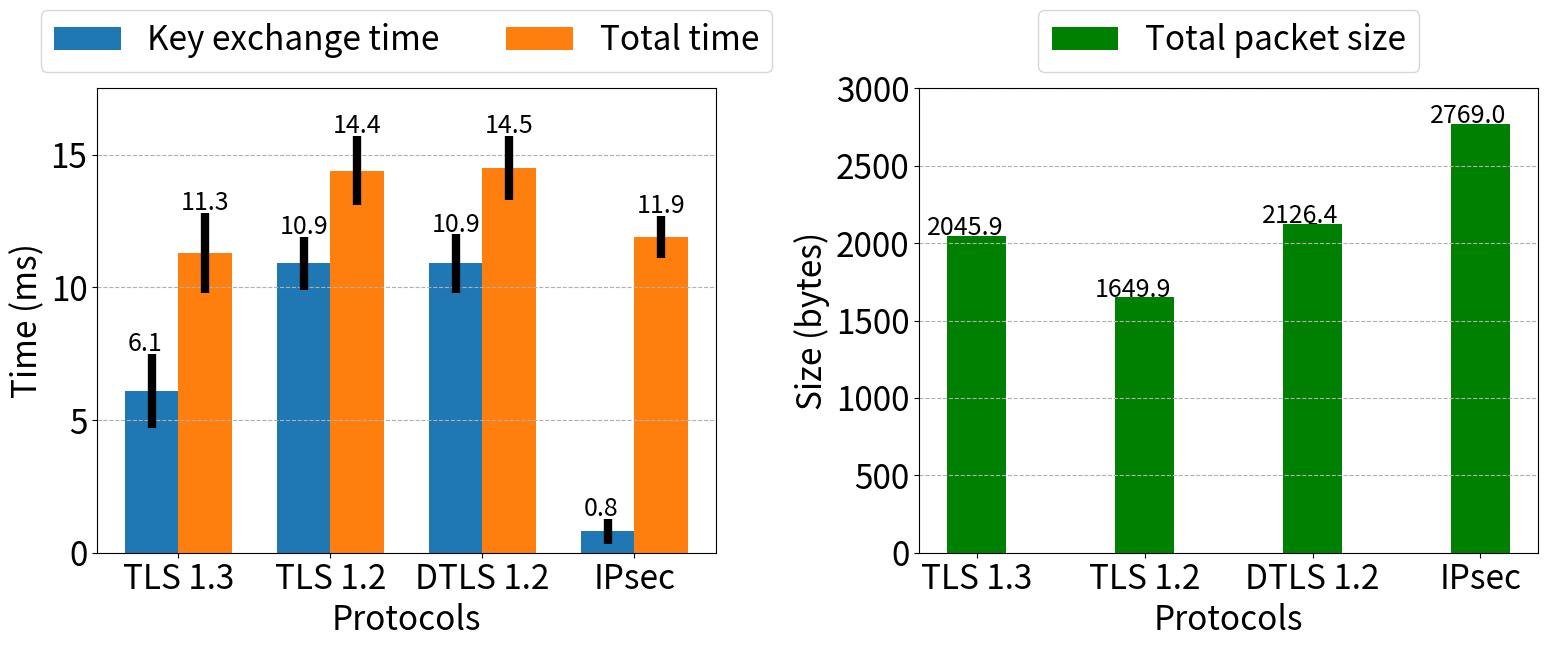

The matplotlib source for this figure:
#!/usr/bin/env python
# -*- coding: utf-8 -*-
# @Date    : 2020-08-17 13:59:55

import numpy as np
import matplotlib.pyplot as plt


def main():
    x = ['TLS 1.3', 'TLS 1.2', 'DTLS 1.2', 'IPsec']

    N = len(x)
    width = 0.35

    key_exchange_time_avgs = np.array([0.0061, 0.0109, 0.0109, 0.0008]) * 1000
    key_exchange_time_stds = np.array([0.0014, 0.0010, 0.0011, 0.00047]) * 1000

    total_time_avgs = np.array([0.0113, 0.0144, 0.0145, 0.0119]) * 1000
    total_time_stds = np.array([0.0015, 0.0013, 0.0012, 0.0008]) * 1000

    total_packet_size_avgs = [2045.9, 1649.9, 2126.4, 2769.0]
    total_packet_size_stds = [0.8307, 1.0500, 0.9165, 1.1169]

    ind = np.arange(N)

    plt.figure(figsize=(16, 7))
    plt.rcParams.update({'font.size': 24})

    plt.subplot(1, 2, 1)
    plt.bar(
        ind, key_exchange_time_avgs, width, label='Key exchange time',
        yerr=key_exchange_time_stds,
        error_kw=dict(elinewidth=6, ecolor='black'))
    plt.bar(
        ind + width, total_time_avgs, width, label='Total time',
        yerr=total_time_stds,
        error_kw=dict(elinewidth=6, ecolor='black'))

    for i in range(N):
        plt.text(
            x=ind[i] - 0.16,
            y=key_exchange_time_avgs[i] + key_exchange_time_stds[i] + 0.1,
            s=str(round(key_exchange_time_avgs[i], 2)), size=18)
        plt.text(
            x=ind[i] + width - 0.16,
            y=total_time_avgs[i] + total_time_stds[i] + 0.1,
            s=str(round(total_time_avgs[i], 2)), size=18)

    plt.xticks(ind + width / 2, x)
    plt.xlabel('Protocols')

    plt.ylabel('Time (ms)')
    plt.ylim(0, 17.5)

    plt.legend(loc='lower center', ncol=2, bbox_to_anchor=(0.5, 1))
    plt.grid(True, axis='y', linestyle='--')
    plt.tight_layout()

    plt.subplot(1, 2, 2)
    plt.bar(
        ind, total_packet_size_avgs, width,
        color='g', label='Total packet size',
        yerr=total_packet_size_stds,
        error_kw=dict(elinewidth=6, ecolor='black'))

    for i in range(N):
        plt.text(
            x=ind[i] - 0.3,
            y=total_packet_size_avgs[i] + total_packet_size_stds[i] + 3,
            s=str(round(total_packet_size_avgs[i], 2)), size=18)

    plt.xticks(ind, x)
    plt.xlabel('Protocols')

    plt.ylabel('Size (bytes)')
    plt.ylim(0, 3000)

    plt.legend(loc='lower center', ncol=2, bbox_to_anchor=(0.5, 1))
    plt.grid(True, axis='y', linestyle='--')
    plt.tight_layout()

    # plt.show()
    plt.savefig('handshake_figure.png')


if __name__ == '__main__':
    main()
